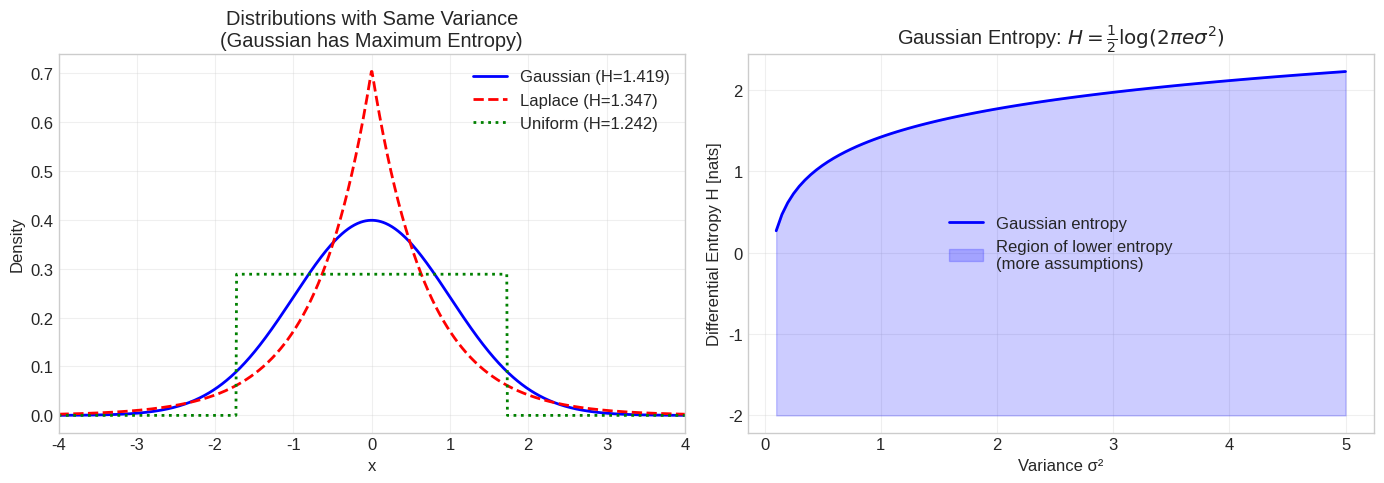
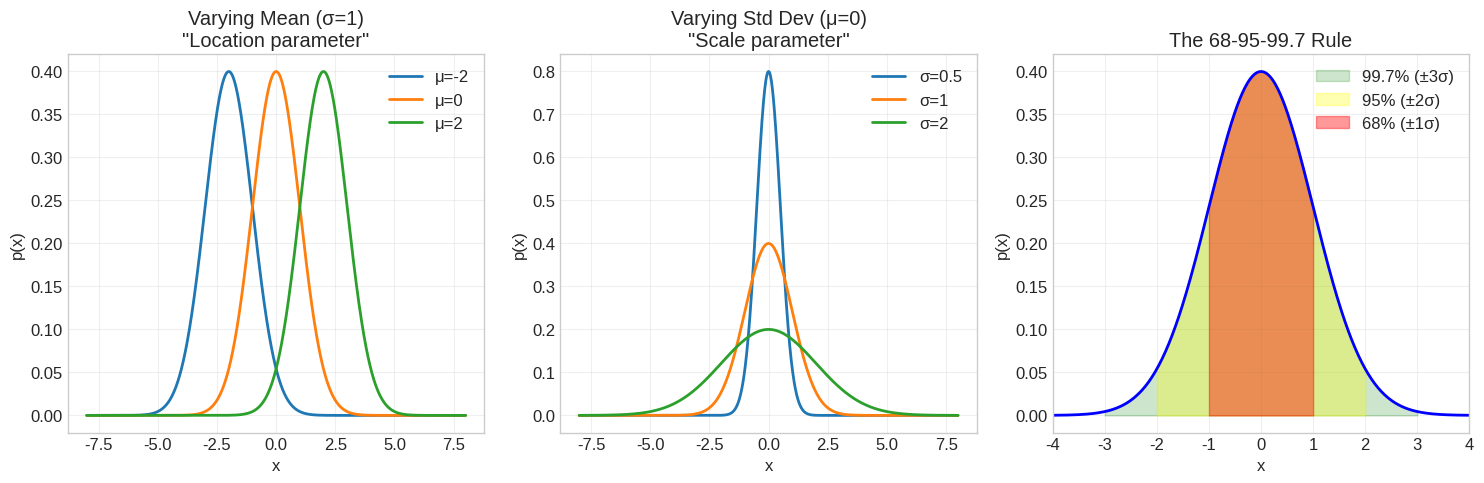
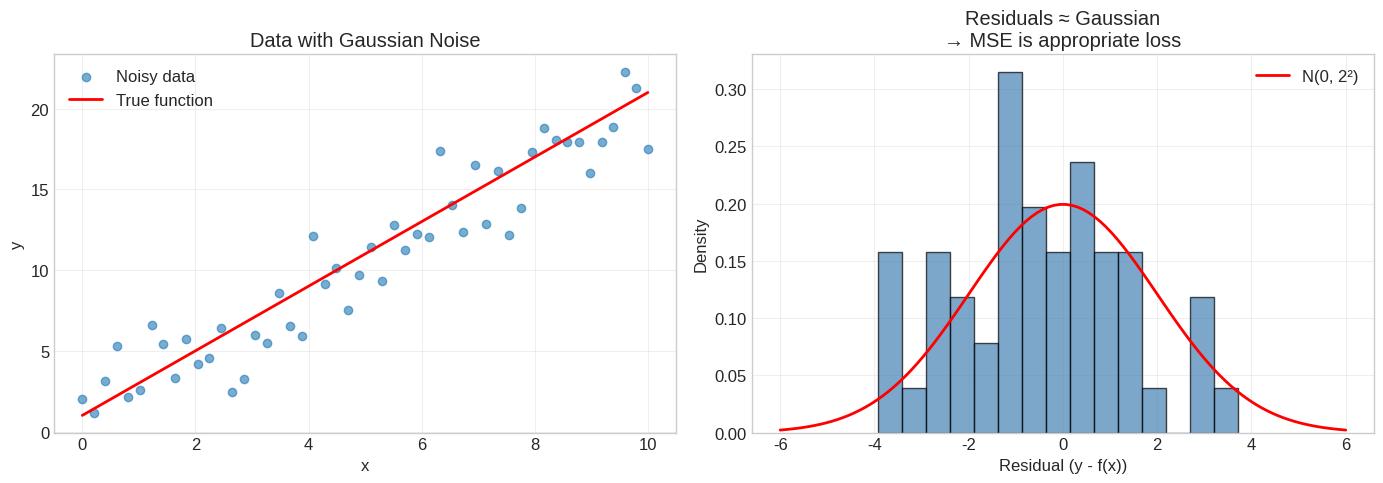
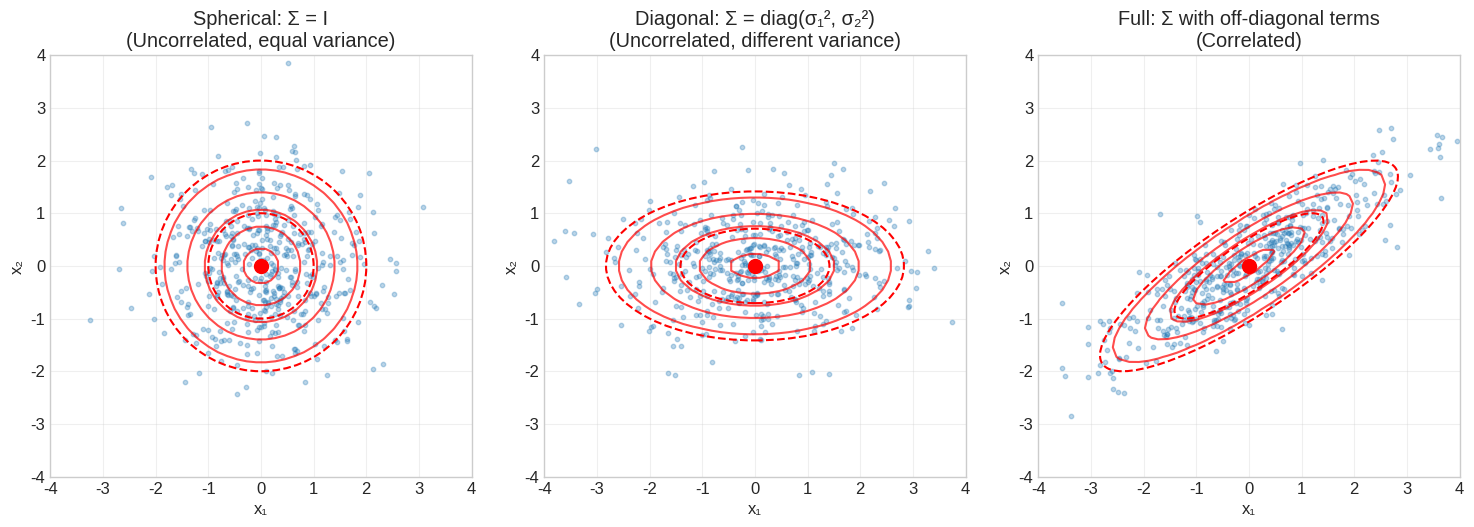
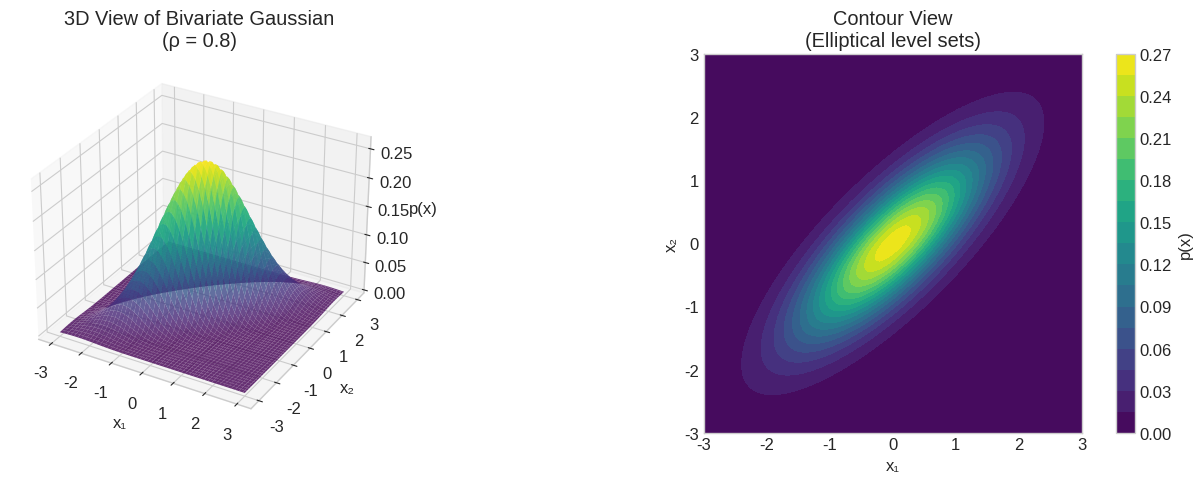
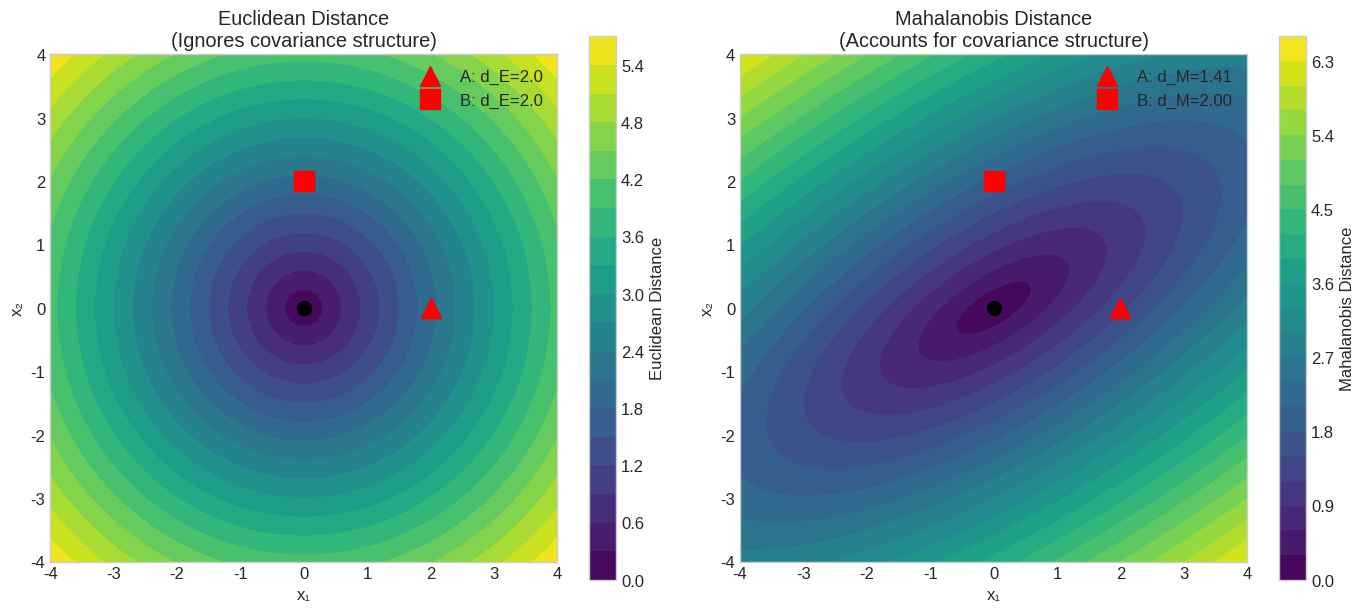
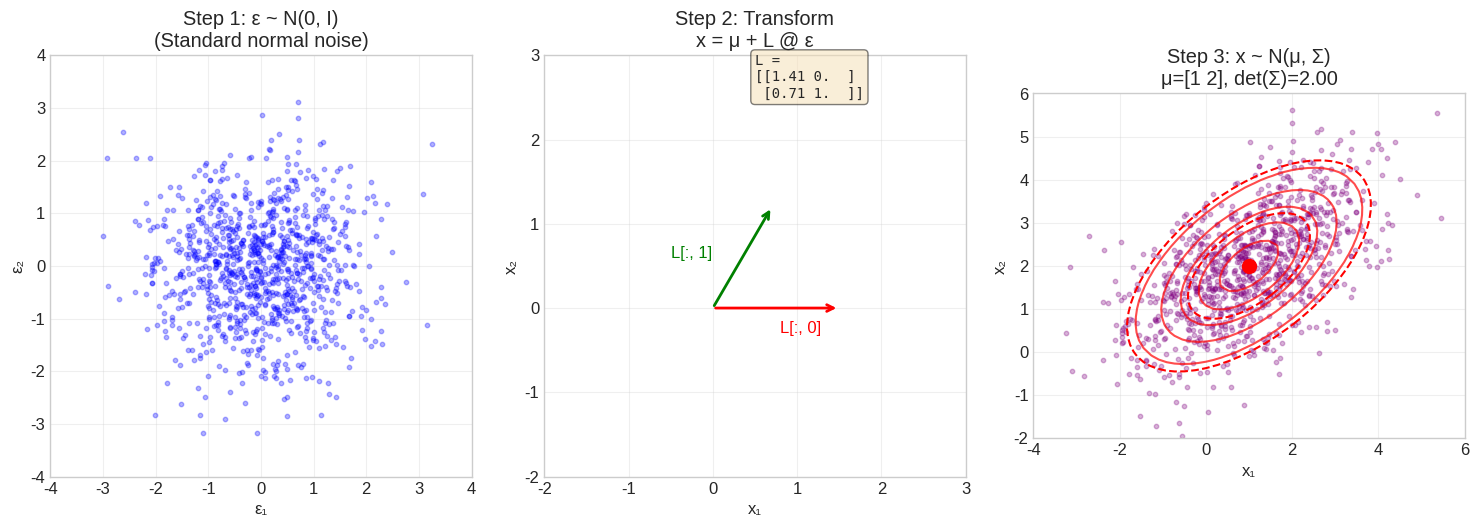
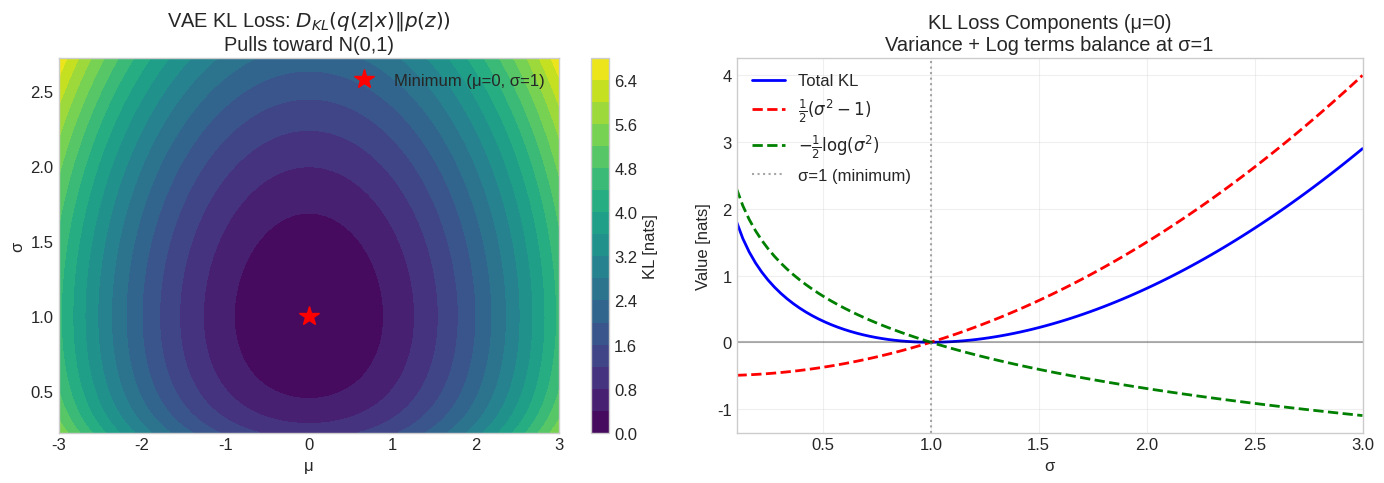

Reproduce these figures in Python, in order.
import numpy as np
import matplotlib.pyplot as plt
from scipy import stats
from scipy.linalg import cholesky
from mpl_toolkits.mplot3d import Axes3D
from matplotlib.patches import Ellipse
import matplotlib.transforms as transforms

plt.style.use('seaborn-v0_8-whitegrid')
plt.rcParams['figure.figsize'] = (12, 6)
plt.rcParams['font.size'] = 12

np.random.seed(42)

def differential_entropy_gaussian(sigma):
    """Differential entropy of Gaussian N(0, sigma^2)."""
    return 0.5 * np.log(2 * np.pi * np.e * sigma**2)

def differential_entropy_uniform(a, b):
    """Differential entropy of Uniform(a, b)."""
    return np.log(b - a)

def differential_entropy_laplace(b):
    """Differential entropy of Laplace(0, b)."""
    return 1 + np.log(2 * b)

# Compare distributions with same variance
target_variance = 1.0

# Gaussian: variance = sigma^2
sigma_gaussian = np.sqrt(target_variance)
h_gaussian = differential_entropy_gaussian(sigma_gaussian)

# Uniform: variance = (b-a)^2 / 12, so b-a = sqrt(12 * var)
width = np.sqrt(12 * target_variance)
h_uniform = differential_entropy_uniform(-width/2, width/2)

# Laplace: variance = 2*b^2, so b = sqrt(var/2)
b_laplace = np.sqrt(target_variance / 2)
h_laplace = differential_entropy_laplace(b_laplace)

print("Comparing Distributions with Variance = 1")
print("=" * 50)
print(f"Gaussian N(0, 1):    H = {h_gaussian:.4f} nats")
print(f"Laplace(0, {b_laplace:.3f}):  H = {h_laplace:.4f} nats")
print(f"Uniform(-{width/2:.2f}, {width/2:.2f}): H = {h_uniform:.4f} nats")
print(f"\n🔑 Gaussian has maximum entropy!")

# Visualize the distributions
fig, axes = plt.subplots(1, 2, figsize=(14, 5))

x = np.linspace(-4, 4, 1000)

# PDFs
ax = axes[0]
ax.plot(x, stats.norm.pdf(x, 0, sigma_gaussian), 'b-', linewidth=2, 
        label=f'Gaussian (H={h_gaussian:.3f})')
ax.plot(x, stats.laplace.pdf(x, 0, b_laplace), 'r--', linewidth=2, 
        label=f'Laplace (H={h_laplace:.3f})')
ax.plot(x, stats.uniform.pdf(x, -width/2, width), 'g:', linewidth=2, 
        label=f'Uniform (H={h_uniform:.3f})')

ax.set_xlabel('x')
ax.set_ylabel('Density')
ax.set_title('Distributions with Same Variance\n(Gaussian has Maximum Entropy)')
ax.legend()
ax.set_xlim(-4, 4)
ax.grid(True, alpha=0.3)

# Entropy vs variance
ax = axes[1]
variances = np.linspace(0.1, 5, 100)
h_gauss = [differential_entropy_gaussian(np.sqrt(v)) for v in variances]

ax.plot(variances, h_gauss, 'b-', linewidth=2, label='Gaussian entropy')
ax.fill_between(variances, h_gauss, -2, alpha=0.2, color='blue', 
                label='Region of lower entropy\n(more assumptions)')
ax.set_xlabel('Variance σ²')
ax.set_ylabel('Differential Entropy H [nats]')
ax.set_title('Gaussian Entropy: $H = \\frac{1}{2}\\log(2\\pi e \\sigma^2)$')
ax.legend()
ax.grid(True, alpha=0.3)

plt.tight_layout()
plt.show()

def gaussian_pdf(x, mu, sigma):
    """Univariate Gaussian PDF."""
    return (1 / (np.sqrt(2 * np.pi) * sigma)) * np.exp(-0.5 * ((x - mu) / sigma)**2)

def gaussian_log_pdf(x, mu, sigma):
    """Log of Gaussian PDF (more numerically stable)."""
    return -0.5 * np.log(2 * np.pi * sigma**2) - 0.5 * ((x - mu) / sigma)**2

# Visualize different Gaussians
fig, axes = plt.subplots(1, 3, figsize=(15, 5))
x = np.linspace(-8, 8, 1000)

# Varying mean
ax = axes[0]
for mu in [-2, 0, 2]:
    ax.plot(x, gaussian_pdf(x, mu, 1), linewidth=2, label=f'μ={mu}')
ax.set_xlabel('x')
ax.set_ylabel('p(x)')
ax.set_title('Varying Mean (σ=1)\n"Location parameter"')
ax.legend()
ax.grid(True, alpha=0.3)

# Varying variance
ax = axes[1]
for sigma in [0.5, 1, 2]:
    ax.plot(x, gaussian_pdf(x, 0, sigma), linewidth=2, label=f'σ={sigma}')
ax.set_xlabel('x')
ax.set_ylabel('p(x)')
ax.set_title('Varying Std Dev (μ=0)\n"Scale parameter"')
ax.legend()
ax.grid(True, alpha=0.3)

# 68-95-99.7 rule
ax = axes[2]
mu, sigma = 0, 1
ax.plot(x, gaussian_pdf(x, mu, sigma), 'b-', linewidth=2)

# Fill regions
x1 = np.linspace(-1, 1, 100)
x2 = np.linspace(-2, 2, 100)
x3 = np.linspace(-3, 3, 100)

ax.fill_between(x3, gaussian_pdf(x3, mu, sigma), alpha=0.2, color='green', label='99.7% (±3σ)')
ax.fill_between(x2, gaussian_pdf(x2, mu, sigma), alpha=0.3, color='yellow', label='95% (±2σ)')
ax.fill_between(x1, gaussian_pdf(x1, mu, sigma), alpha=0.4, color='red', label='68% (±1σ)')

ax.set_xlabel('x')
ax.set_ylabel('p(x)')
ax.set_title('The 68-95-99.7 Rule')
ax.legend()
ax.set_xlim(-4, 4)
ax.grid(True, alpha=0.3)

plt.tight_layout()
plt.show()

# MSE Loss = Gaussian Likelihood
print("🔑 Key Insight: MSE Loss assumes Gaussian noise!")
print("")
print("If y = f(x) + ε, where ε ~ N(0, σ²)")
print("Then: p(y|x) = N(y | f(x), σ²)")
print("")
print("Negative log-likelihood:")
print("-log p(y|x) = (1/2)log(2πσ²) + (y - f(x))² / (2σ²)")
print("            ∝ (y - f(x))²  [MSE!]")

# Demonstrate
fig, axes = plt.subplots(1, 2, figsize=(14, 5))

# Generate noisy data
np.random.seed(42)
x_data = np.linspace(0, 10, 50)
y_true = 2 * x_data + 1  # True line
y_noisy = y_true + np.random.normal(0, 2, len(x_data))  # Add Gaussian noise

ax = axes[0]
ax.scatter(x_data, y_noisy, alpha=0.6, label='Noisy data')
ax.plot(x_data, y_true, 'r-', linewidth=2, label='True function')
ax.set_xlabel('x')
ax.set_ylabel('y')
ax.set_title('Data with Gaussian Noise')
ax.legend()
ax.grid(True, alpha=0.3)

# Show residuals are Gaussian
ax = axes[1]
residuals = y_noisy - y_true
ax.hist(residuals, bins=15, density=True, alpha=0.7, color='steelblue', edgecolor='black')

x_fit = np.linspace(-6, 6, 100)
ax.plot(x_fit, gaussian_pdf(x_fit, 0, 2), 'r-', linewidth=2, label='N(0, 2²)')

ax.set_xlabel('Residual (y - f(x))')
ax.set_ylabel('Density')
ax.set_title('Residuals ≈ Gaussian\n→ MSE is appropriate loss')
ax.legend()
ax.grid(True, alpha=0.3)

plt.tight_layout()
plt.show()

def multivariate_gaussian_pdf(x, mu, sigma):
    """Multivariate Gaussian PDF."""
    d = len(mu)
    diff = x - mu
    sigma_inv = np.linalg.inv(sigma)
    det = np.linalg.det(sigma)
    
    norm_const = 1 / ((2 * np.pi)**(d/2) * np.sqrt(det))
    exponent = -0.5 * diff.T @ sigma_inv @ diff
    
    return norm_const * np.exp(exponent)


def plot_2d_gaussian(ax, mu, sigma, color='blue', label='', n_std=3):
    """Plot 2D Gaussian contours."""
    # Create grid
    x = np.linspace(mu[0] - n_std*3, mu[0] + n_std*3, 100)
    y = np.linspace(mu[1] - n_std*3, mu[1] + n_std*3, 100)
    X, Y = np.meshgrid(x, y)
    
    # Compute PDF
    pos = np.dstack((X, Y))
    rv = stats.multivariate_normal(mu, sigma)
    Z = rv.pdf(pos)
    
    # Plot contours
    ax.contour(X, Y, Z, levels=5, colors=color, alpha=0.7)
    ax.plot(*mu, 'o', color=color, markersize=10)
    
    # Add confidence ellipses
    for n in [1, 2]:
        add_confidence_ellipse(ax, mu, sigma, n, color=color)


def add_confidence_ellipse(ax, mu, sigma, n_std, color='blue'):
    """Add confidence ellipse to plot."""
    eigenvalues, eigenvectors = np.linalg.eig(sigma)
    
    # Sort by eigenvalue
    order = eigenvalues.argsort()[::-1]
    eigenvalues = eigenvalues[order]
    eigenvectors = eigenvectors[:, order]
    
    # Compute angle
    angle = np.degrees(np.arctan2(eigenvectors[1, 0], eigenvectors[0, 0]))
    
    # Width and height are 2*n_std*sqrt(eigenvalue)
    width, height = 2 * n_std * np.sqrt(eigenvalues)
    
    ellipse = Ellipse(mu, width, height, angle=angle, 
                      fill=False, color=color, linestyle='--', linewidth=1.5)
    ax.add_patch(ellipse)

# Visualize different covariance structures
fig, axes = plt.subplots(1, 3, figsize=(15, 5))

mu = np.array([0, 0])

# Spherical covariance
ax = axes[0]
sigma_spherical = np.array([[1, 0], [0, 1]])
samples = np.random.multivariate_normal(mu, sigma_spherical, 500)
ax.scatter(samples[:, 0], samples[:, 1], alpha=0.3, s=10)
plot_2d_gaussian(ax, mu, sigma_spherical, 'red')
ax.set_title('Spherical: Σ = I\n(Uncorrelated, equal variance)')
ax.set_xlabel('x₁')
ax.set_ylabel('x₂')
ax.set_aspect('equal')
ax.set_xlim(-4, 4)
ax.set_ylim(-4, 4)
ax.grid(True, alpha=0.3)

# Diagonal covariance
ax = axes[1]
sigma_diagonal = np.array([[2, 0], [0, 0.5]])
samples = np.random.multivariate_normal(mu, sigma_diagonal, 500)
ax.scatter(samples[:, 0], samples[:, 1], alpha=0.3, s=10)
plot_2d_gaussian(ax, mu, sigma_diagonal, 'red')
ax.set_title('Diagonal: Σ = diag(σ₁², σ₂²)\n(Uncorrelated, different variance)')
ax.set_xlabel('x₁')
ax.set_ylabel('x₂')
ax.set_aspect('equal')
ax.set_xlim(-4, 4)
ax.set_ylim(-4, 4)
ax.grid(True, alpha=0.3)

# Full covariance
ax = axes[2]
sigma_full = np.array([[2, 1.2], [1.2, 1]])
samples = np.random.multivariate_normal(mu, sigma_full, 500)
ax.scatter(samples[:, 0], samples[:, 1], alpha=0.3, s=10)
plot_2d_gaussian(ax, mu, sigma_full, 'red')
ax.set_title('Full: Σ with off-diagonal terms\n(Correlated)')
ax.set_xlabel('x₁')
ax.set_ylabel('x₂')
ax.set_aspect('equal')
ax.set_xlim(-4, 4)
ax.set_ylim(-4, 4)
ax.grid(True, alpha=0.3)

plt.tight_layout()
plt.show()

print("Covariance matrices:")
print(f"\nSpherical:\n{sigma_spherical}")
print(f"\nDiagonal:\n{sigma_diagonal}")
print(f"\nFull:\n{sigma_full}")

# 3D visualization of bivariate Gaussian
fig = plt.figure(figsize=(14, 5))

# Create grid
x = np.linspace(-3, 3, 100)
y = np.linspace(-3, 3, 100)
X, Y = np.meshgrid(x, y)
pos = np.dstack((X, Y))

# Correlated Gaussian
mu = np.array([0, 0])
sigma = np.array([[1, 0.8], [0.8, 1]])
rv = stats.multivariate_normal(mu, sigma)
Z = rv.pdf(pos)

# 3D surface
ax1 = fig.add_subplot(121, projection='3d')
ax1.plot_surface(X, Y, Z, cmap='viridis', alpha=0.8)
ax1.set_xlabel('x₁')
ax1.set_ylabel('x₂')
ax1.set_zlabel('p(x)')
ax1.set_title('3D View of Bivariate Gaussian\n(ρ = 0.8)')

# Contour plot
ax2 = fig.add_subplot(122)
contour = ax2.contourf(X, Y, Z, levels=20, cmap='viridis')
plt.colorbar(contour, ax=ax2, label='p(x)')
ax2.set_xlabel('x₁')
ax2.set_ylabel('x₂')
ax2.set_title('Contour View\n(Elliptical level sets)')
ax2.set_aspect('equal')

plt.tight_layout()
plt.show()

def mahalanobis_distance(x, mu, sigma):
    """Compute Mahalanobis distance."""
    diff = x - mu
    sigma_inv = np.linalg.inv(sigma)
    return np.sqrt(diff.T @ sigma_inv @ diff)


def euclidean_distance(x, mu):
    """Compute Euclidean distance."""
    return np.linalg.norm(x - mu)


# Compare Euclidean vs Mahalanobis
mu = np.array([0, 0])
sigma = np.array([[4, 2], [2, 2]])

# Two points at same Euclidean distance but different Mahalanobis
point_a = np.array([2, 0])  # Along major axis
point_b = np.array([0, 2])  # Along minor axis

print("Comparing Euclidean vs Mahalanobis Distance")
print("=" * 50)
print(f"\nCovariance matrix:")
print(sigma)
print(f"\nPoint A = {point_a}:")
print(f"  Euclidean:    {euclidean_distance(point_a, mu):.3f}")
print(f"  Mahalanobis:  {mahalanobis_distance(point_a, mu, sigma):.3f}")
print(f"\nPoint B = {point_b}:")
print(f"  Euclidean:    {euclidean_distance(point_b, mu):.3f}")
print(f"  Mahalanobis:  {mahalanobis_distance(point_b, mu, sigma):.3f}")
print(f"\n🔑 Same Euclidean distance, but different Mahalanobis!")
print(f"Point B is more 'surprising' given the covariance structure.")

# Visualize the difference
fig, axes = plt.subplots(1, 2, figsize=(14, 6))

# Create grid
x = np.linspace(-4, 4, 100)
y = np.linspace(-4, 4, 100)
X, Y = np.meshgrid(x, y)

# Euclidean distance contours
ax = axes[0]
Z_euclidean = np.sqrt(X**2 + Y**2)
contour = ax.contourf(X, Y, Z_euclidean, levels=20, cmap='viridis')
plt.colorbar(contour, ax=ax, label='Euclidean Distance')

# Add points
ax.plot(*point_a, 'r^', markersize=15, label=f'A: d_E={euclidean_distance(point_a, mu):.1f}')
ax.plot(*point_b, 'rs', markersize=15, label=f'B: d_E={euclidean_distance(point_b, mu):.1f}')
ax.plot(*mu, 'ko', markersize=10)
ax.set_xlabel('x₁')
ax.set_ylabel('x₂')
ax.set_title('Euclidean Distance\n(Ignores covariance structure)')
ax.legend()
ax.set_aspect('equal')

# Mahalanobis distance contours
ax = axes[1]
sigma_inv = np.linalg.inv(sigma)
Z_mahal = np.zeros_like(X)
for i in range(X.shape[0]):
    for j in range(X.shape[1]):
        pt = np.array([X[i,j], Y[i,j]])
        Z_mahal[i,j] = mahalanobis_distance(pt, mu, sigma)

contour = ax.contourf(X, Y, Z_mahal, levels=20, cmap='viridis')
plt.colorbar(contour, ax=ax, label='Mahalanobis Distance')

# Add points
ax.plot(*point_a, 'r^', markersize=15, label=f'A: d_M={mahalanobis_distance(point_a, mu, sigma):.2f}')
ax.plot(*point_b, 'rs', markersize=15, label=f'B: d_M={mahalanobis_distance(point_b, mu, sigma):.2f}')
ax.plot(*mu, 'ko', markersize=10)
ax.set_xlabel('x₁')
ax.set_ylabel('x₂')
ax.set_title('Mahalanobis Distance\n(Accounts for covariance structure)')
ax.legend()
ax.set_aspect('equal')

plt.tight_layout()
plt.show()

def sample_reparameterized(mu, sigma, n_samples):
    """
    Sample from N(mu, sigma) using reparameterization trick.
    
    For full covariance: x = mu + L @ epsilon
    where L is Cholesky decomposition of sigma.
    """
    d = len(mu)
    L = cholesky(sigma, lower=True)
    
    # Sample from standard normal
    epsilon = np.random.randn(n_samples, d)
    
    # Transform
    samples = mu + (L @ epsilon.T).T
    
    return samples, epsilon


def sample_diagonal_reparameterized(mu, sigma_diag, n_samples):
    """
    Sample from N(mu, diag(sigma^2)) - the VAE case.
    x = mu + sigma * epsilon
    """
    d = len(mu)
    epsilon = np.random.randn(n_samples, d)
    samples = mu + sigma_diag * epsilon
    return samples, epsilon

# Visualize the reparameterization trick
fig, axes = plt.subplots(1, 3, figsize=(15, 5))

n_samples = 1000

# Step 1: Sample from standard normal
ax = axes[0]
mu_standard = np.array([0, 0])
sigma_standard = np.eye(2)
epsilon = np.random.randn(n_samples, 2)

ax.scatter(epsilon[:, 0], epsilon[:, 1], alpha=0.3, s=10, c='blue')
ax.set_xlim(-4, 4)
ax.set_ylim(-4, 4)
ax.set_aspect('equal')
ax.set_xlabel('ε₁')
ax.set_ylabel('ε₂')
ax.set_title('Step 1: ε ~ N(0, I)\n(Standard normal noise)')
ax.grid(True, alpha=0.3)

# Step 2: Transform
ax = axes[1]
mu_target = np.array([1, 2])
sigma_target = np.array([[2, 1], [1, 1.5]])
L = cholesky(sigma_target, lower=True)

# Show transformation
ax.annotate('', xy=(1.5, 0), xytext=(0, 0),
            arrowprops=dict(arrowstyle='->', color='red', lw=2))
ax.annotate('', xy=(0.7, 1.2), xytext=(0, 0),
            arrowprops=dict(arrowstyle='->', color='green', lw=2))

ax.text(0.8, -0.3, 'L[:, 0]', color='red', fontsize=12)
ax.text(-0.5, 0.6, 'L[:, 1]', color='green', fontsize=12)

ax.set_xlim(-2, 3)
ax.set_ylim(-2, 3)
ax.set_aspect('equal')
ax.set_xlabel('x₁')
ax.set_ylabel('x₂')
ax.set_title('Step 2: Transform\nx = μ + L @ ε')
ax.grid(True, alpha=0.3)

# Show Cholesky matrix
ax.text(0.5, 2.5, f'L = \n{L.round(2)}', fontsize=10, family='monospace',
        bbox=dict(boxstyle='round', facecolor='wheat', alpha=0.5))

# Step 3: Result
ax = axes[2]
samples = mu_target + (L @ epsilon.T).T

ax.scatter(samples[:, 0], samples[:, 1], alpha=0.3, s=10, c='purple')
plot_2d_gaussian(ax, mu_target, sigma_target, 'red')
ax.set_xlim(-4, 6)
ax.set_ylim(-2, 6)
ax.set_aspect('equal')
ax.set_xlabel('x₁')
ax.set_ylabel('x₂')
ax.set_title(f'Step 3: x ~ N(μ, Σ)\nμ={mu_target}, det(Σ)={np.linalg.det(sigma_target):.2f}')
ax.grid(True, alpha=0.3)

plt.tight_layout()
plt.show()

# VAE-style reparameterization (diagonal covariance)
print("VAE Reparameterization Trick")
print("=" * 50)
print("\nEncoder outputs: μ(x) and log_var(x)")
print("We want to sample: z ~ N(μ, diag(exp(log_var)))")
print("\nReparameterization:")
print("  1. ε ~ N(0, I)")
print("  2. σ = exp(0.5 * log_var)")
print("  3. z = μ + σ ⊙ ε")
print("\n🔑 Key benefit: Gradients flow through μ and log_var!")

# Demonstrate
fig, axes = plt.subplots(1, 2, figsize=(12, 5))

# Without reparameterization (can't backprop)
ax = axes[0]
ax.text(0.5, 0.8, 'x', fontsize=20, ha='center', transform=ax.transAxes)
ax.annotate('', xy=(0.5, 0.65), xytext=(0.5, 0.75),
            arrowprops=dict(arrowstyle='->', color='black'), 
            xycoords='axes fraction', textcoords='axes fraction')
ax.text(0.5, 0.55, 'Encoder\nμ(x), σ(x)', fontsize=12, ha='center', transform=ax.transAxes,
        bbox=dict(boxstyle='round', facecolor='lightblue'))
ax.annotate('', xy=(0.5, 0.4), xytext=(0.5, 0.5),
            arrowprops=dict(arrowstyle='->', color='black'),
            xycoords='axes fraction', textcoords='axes fraction')
ax.text(0.5, 0.3, 'z ~ N(μ, σ²)', fontsize=14, ha='center', transform=ax.transAxes,
        bbox=dict(boxstyle='round', facecolor='lightyellow'))
ax.text(0.5, 0.15, '❌ Can\'t backprop\nthrough sampling!', fontsize=12, ha='center', 
        transform=ax.transAxes, color='red')
ax.axis('off')
ax.set_title('Without Reparameterization', fontsize=14)

# With reparameterization (can backprop)
ax = axes[1]
ax.text(0.5, 0.9, 'x', fontsize=20, ha='center', transform=ax.transAxes)
ax.annotate('', xy=(0.5, 0.8), xytext=(0.5, 0.87),
            arrowprops=dict(arrowstyle='->', color='black'),
            xycoords='axes fraction', textcoords='axes fraction')
ax.text(0.5, 0.7, 'Encoder\nμ(x), σ(x)', fontsize=12, ha='center', transform=ax.transAxes,
        bbox=dict(boxstyle='round', facecolor='lightblue'))

# ε branch
ax.text(0.15, 0.55, 'ε ~ N(0,I)', fontsize=11, ha='center', transform=ax.transAxes,
        bbox=dict(boxstyle='round', facecolor='lightgray'))
ax.annotate('', xy=(0.35, 0.45), xytext=(0.2, 0.52),
            arrowprops=dict(arrowstyle='->', color='gray'),
            xycoords='axes fraction', textcoords='axes fraction')

# μ, σ branch
ax.annotate('', xy=(0.4, 0.55), xytext=(0.5, 0.65),
            arrowprops=dict(arrowstyle='->', color='blue'),
            xycoords='axes fraction', textcoords='axes fraction')
ax.annotate('', xy=(0.6, 0.55), xytext=(0.5, 0.65),
            arrowprops=dict(arrowstyle='->', color='blue'),
            xycoords='axes fraction', textcoords='axes fraction')
ax.text(0.35, 0.52, 'μ', fontsize=14, ha='center', transform=ax.transAxes, color='blue')
ax.text(0.65, 0.52, 'σ', fontsize=14, ha='center', transform=ax.transAxes, color='blue')

# Combine
ax.annotate('', xy=(0.5, 0.35), xytext=(0.35, 0.48),
            arrowprops=dict(arrowstyle='->', color='blue'),
            xycoords='axes fraction', textcoords='axes fraction')
ax.annotate('', xy=(0.5, 0.35), xytext=(0.65, 0.48),
            arrowprops=dict(arrowstyle='->', color='blue'),
            xycoords='axes fraction', textcoords='axes fraction')

ax.text(0.5, 0.38, 'z = μ + σ ⊙ ε', fontsize=14, ha='center', transform=ax.transAxes,
        bbox=dict(boxstyle='round', facecolor='lightgreen'))
ax.text(0.5, 0.2, '✅ Gradients flow\nthrough μ and σ!', fontsize=12, ha='center',
        transform=ax.transAxes, color='green')
ax.axis('off')
ax.set_title('With Reparameterization', fontsize=14)

plt.tight_layout()
plt.show()

def kl_gaussian_multivariate(mu1, sigma1, mu2, sigma2):
    """
    KL divergence between two multivariate Gaussians.
    D_KL(N(mu1, sigma1) || N(mu2, sigma2))
    """
    d = len(mu1)
    sigma2_inv = np.linalg.inv(sigma2)
    
    term1 = np.log(np.linalg.det(sigma2) / np.linalg.det(sigma1))
    term2 = -d
    term3 = np.trace(sigma2_inv @ sigma1)
    term4 = (mu2 - mu1).T @ sigma2_inv @ (mu2 - mu1)
    
    return 0.5 * (term1 + term2 + term3 + term4)


def kl_to_standard_normal_multivariate(mu, log_var):
    """
    VAE KL loss: D_KL(N(mu, diag(exp(log_var))) || N(0, I))
    """
    return 0.5 * np.sum(mu**2 + np.exp(log_var) - 1 - log_var)


# Verify the closed-form formula
mu1 = np.array([1.0, 2.0])
sigma1 = np.array([[1.5, 0.5], [0.5, 1.0]])

mu2 = np.array([0.0, 0.0])
sigma2 = np.eye(2)

kl_analytical = kl_gaussian_multivariate(mu1, sigma1, mu2, sigma2)

# Monte Carlo estimate
n_samples = 100000
samples = np.random.multivariate_normal(mu1, sigma1, n_samples)
log_p1 = stats.multivariate_normal.logpdf(samples, mu1, sigma1)
log_p2 = stats.multivariate_normal.logpdf(samples, mu2, sigma2)
kl_monte_carlo = np.mean(log_p1 - log_p2)

print("KL Divergence Between Multivariate Gaussians")
print("=" * 50)
print(f"P = N({mu1}, Σ₁)")
print(f"Q = N({mu2}, I)")
print(f"\nAnalytical: {kl_analytical:.6f} nats")
print(f"Monte Carlo: {kl_monte_carlo:.6f} nats")
print(f"Difference: {abs(kl_analytical - kl_monte_carlo):.6f}")

# VAE KL loss visualization
fig, axes = plt.subplots(1, 2, figsize=(14, 5))

# KL loss surface for 1D case
ax = axes[0]
mu_range = np.linspace(-3, 3, 100)
logvar_range = np.linspace(-3, 2, 100)
MU, LOGVAR = np.meshgrid(mu_range, logvar_range)

# KL for each point
KL = 0.5 * (MU**2 + np.exp(LOGVAR) - 1 - LOGVAR)

contour = ax.contourf(MU, np.exp(LOGVAR/2), KL, levels=20, cmap='viridis')
plt.colorbar(contour, ax=ax, label='KL [nats]')
ax.plot(0, 1, 'r*', markersize=15, label='Minimum (μ=0, σ=1)')
ax.set_xlabel('μ')
ax.set_ylabel('σ')
ax.set_title('VAE KL Loss: $D_{KL}(q(z|x) \\| p(z))$\nPulls toward N(0,1)')
ax.legend()

# Decomposition of KL loss
ax = axes[1]
sigma_range = np.linspace(0.1, 3, 100)

# Components for mu=0
kl_total = 0.5 * (sigma_range**2 - 1 - np.log(sigma_range**2))
variance_term = 0.5 * (sigma_range**2 - 1)
log_term = -0.5 * np.log(sigma_range**2)

ax.plot(sigma_range, kl_total, 'b-', linewidth=2, label='Total KL')
ax.plot(sigma_range, variance_term, 'r--', linewidth=2, label='$\\frac{1}{2}(\\sigma^2 - 1)$')
ax.plot(sigma_range, log_term, 'g--', linewidth=2, label='$-\\frac{1}{2}\\log(\\sigma^2)$')

ax.axvline(x=1, color='gray', linestyle=':', alpha=0.7, label='σ=1 (minimum)')
ax.axhline(y=0, color='black', linestyle='-', alpha=0.3)
ax.set_xlabel('σ')
ax.set_ylabel('Value [nats]')
ax.set_title('KL Loss Components (μ=0)\nVariance + Log terms balance at σ=1')
ax.legend()
ax.set_xlim(0.1, 3)
ax.grid(True, alpha=0.3)

plt.tight_layout()
plt.show()